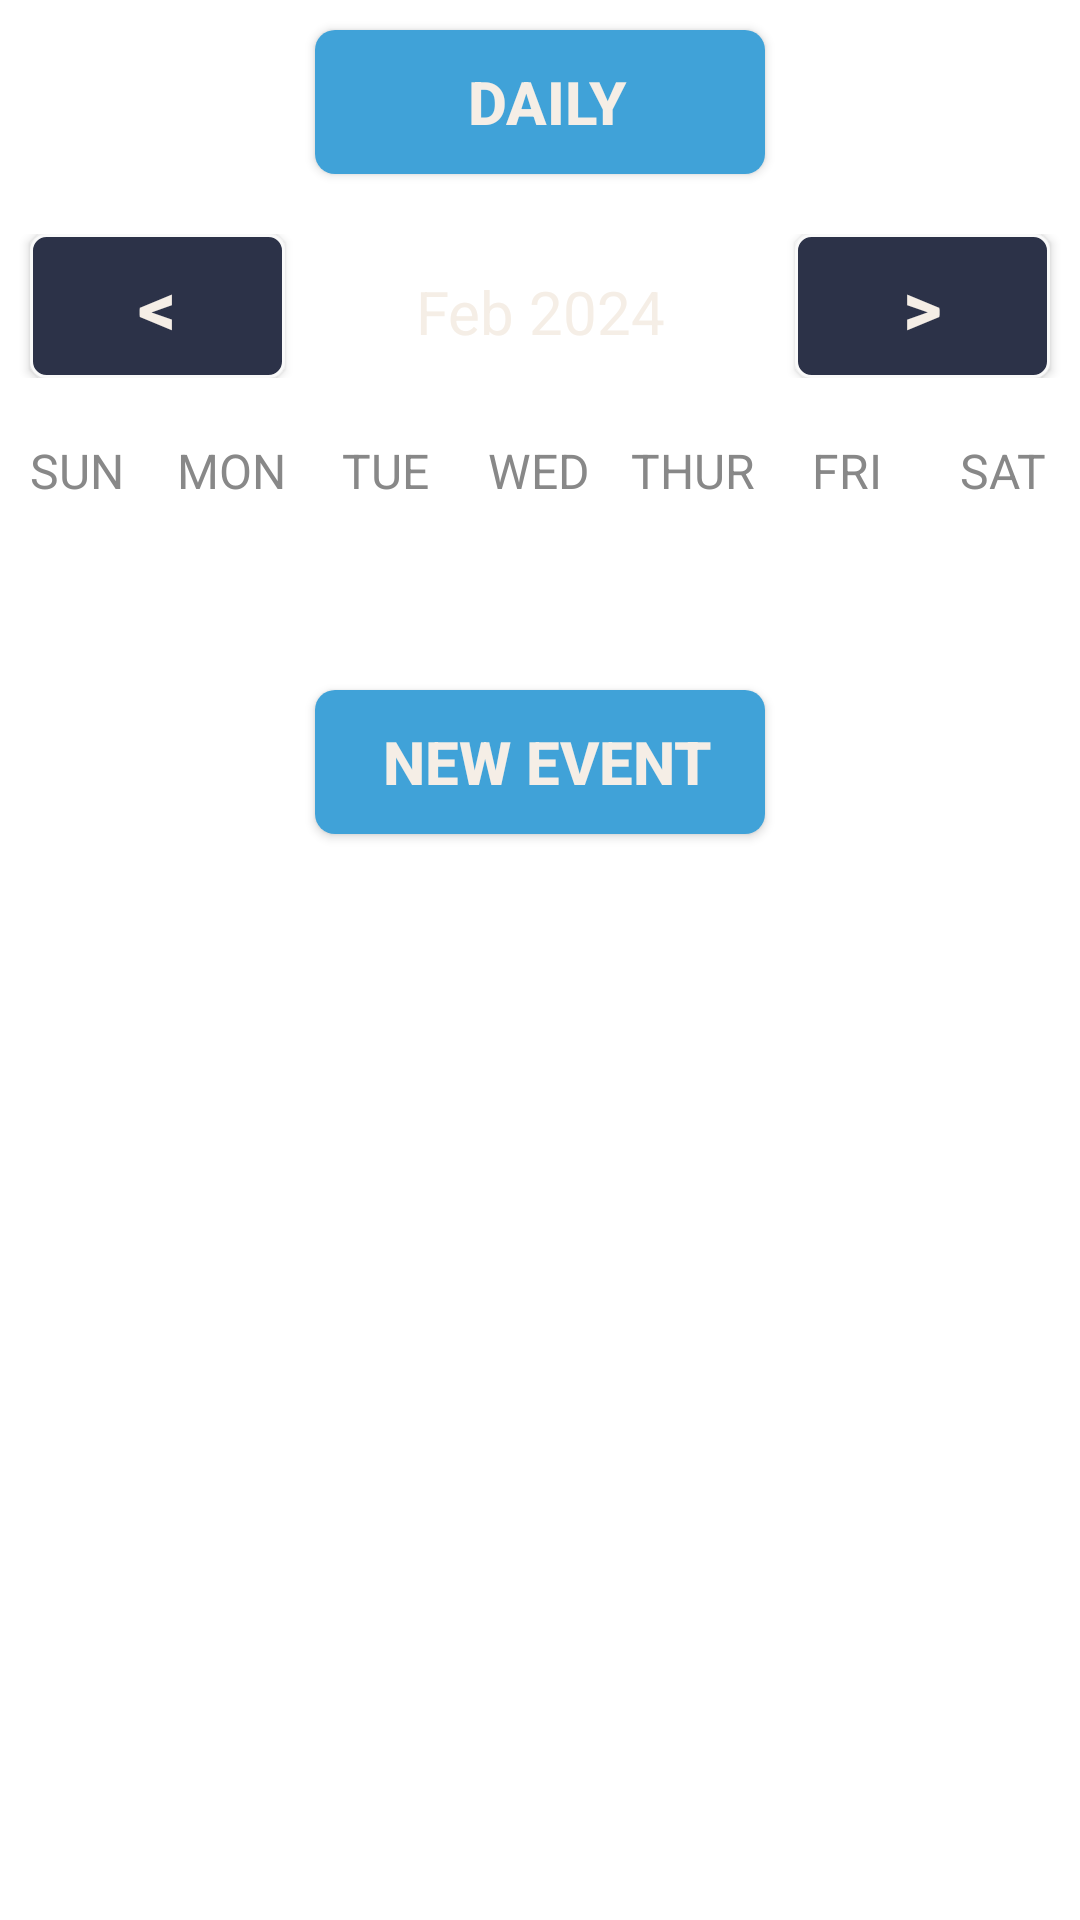

Write the Android layout XML for this screen, with the resource values it uses.
<!-- AndroidManifest.xml: application theme Theme.ProjectAgendaK -->
<!-- res/layout/fragment_week_view_.xml -->
<?xml version="1.0" encoding="utf-8"?>
<LinearLayout xmlns:android="http://schemas.android.com/apk/res/android"
    xmlns:app="http://schemas.android.com/apk/res-auto"
    xmlns:tools="http://schemas.android.com/tools"
    android:layout_width="match_parent"
    android:layout_height="match_parent"
    android:orientation="vertical"
    android:background="@drawable/gradient"
    tools:context=".Fragments.WeekView_Fragment">

    <androidx.appcompat.widget.AppCompatButton
        android:id="@+id/dailyBtn"
        android:background="@drawable/red_button_style"
        android:layout_width="150dp"
        android:layout_height="wrap_content"
        android:layout_gravity="center"
        android:text="DAILY"
        android:textAlignment="center"
        android:layout_marginTop="10dp"
        android:textColor="@color/textFont"
        android:textSize="20sp"
        android:textStyle="bold" />

    <LinearLayout
        android:layout_width="match_parent"
        android:layout_height="wrap_content"
        android:orientation="horizontal"
        android:layout_marginTop="20dp"
        android:layout_marginBottom="20dp">

        <androidx.appcompat.widget.AppCompatButton
            android:layout_marginLeft="10dp"
            android:id="@+id/previousWeekBtn"
            android:background="@drawable/transparent_button_shape"
            android:layout_width="0dp"
            android:layout_height="wrap_content"
            android:layout_weight="1"
            android:text="&lt;"
            android:textAlignment="center"
            android:textColor="@color/textFont"
            android:textSize="25sp"
            android:textStyle="bold" />

        <TextView
            android:id="@+id/monthYearTv"
            android:layout_width="0dp"
            android:layout_weight="2"
            android:layout_height="wrap_content"
            android:text="Feb 2024"
            android:textSize="20sp"
            android:textAlignment="center"
            android:textColor="@color/textFont"/>

        <androidx.appcompat.widget.AppCompatButton
            android:id="@+id/nextWeekBtn"
            style="@style/Widget.AppCompat.Button"
            android:layout_marginRight="10dp"
            android:layout_width="0dp"
            android:layout_height="wrap_content"
            android:layout_weight="1"
            android:background="@drawable/transparent_button_shape"
            android:onClick="nextMonthAction"
            android:text="&gt;"
            android:textAlignment="center"
            android:textColor="@color/textFont"
            android:textSize="25sp"
            android:textStyle="bold" />
    </LinearLayout>

    <LinearLayout
        android:layout_width="match_parent"
        android:layout_height="wrap_content"
        android:orientation="horizontal">

        <TextView
            android:layout_width="0dp"
            android:layout_height="wrap_content"
            android:layout_weight="1"
            android:text="SUN"
            android:textColor="@color/gray"
            android:textAlignment="center"
            android:textSize="16sp"/>

        <TextView
            android:layout_width="0dp"
            android:layout_height="wrap_content"
            android:layout_weight="1"
            android:text="MON"
            android:textColor="@color/gray"
            android:textAlignment="center"
            android:textSize="16sp"/>

        <TextView
            android:layout_width="0dp"
            android:layout_height="wrap_content"
            android:layout_weight="1"
            android:text="TUE"
            android:textColor="@color/gray"
            android:textAlignment="center"
            android:textSize="16sp"/>

        <TextView
            android:layout_width="0dp"
            android:layout_height="wrap_content"
            android:layout_weight="1"
            android:text="WED"
            android:textColor="@color/gray"
            android:textAlignment="center"
            android:textSize="16sp"/>

        <TextView
            android:layout_width="0dp"
            android:layout_height="wrap_content"
            android:layout_weight="1"
            android:text="THUR"
            android:textColor="@color/gray"
            android:textAlignment="center"
            android:textSize="16sp"/>

        <TextView
            android:layout_width="0dp"
            android:layout_height="wrap_content"
            android:layout_weight="1"
            android:text="FRI"
            android:textColor="@color/gray"
            android:textAlignment="center"
            android:textSize="16sp"/>

        <TextView
            android:layout_width="0dp"
            android:layout_height="wrap_content"
            android:layout_weight="1"
            android:text="SAT"
            android:textColor="@color/gray"
            android:textAlignment="center"
            android:textSize="16sp"/>
    </LinearLayout>

    <androidx.recyclerview.widget.RecyclerView
        android:id="@+id/calendarRecyclerView"
        android:layout_width="match_parent"
        android:layout_height="0dp"
        android:layout_weight="1"/>


    <androidx.appcompat.widget.AppCompatButton
        android:id="@+id/newEventBtn"
        android:layout_width="150dp"
        android:layout_height="wrap_content"
        android:text="New Event"
        android:textAlignment="center"
        android:textColor="@color/textFont"
        android:background="@drawable/red_button_style"
        android:textStyle="bold"
        android:layout_gravity="center"
        android:layout_marginTop="5dp"
        android:layout_marginBottom="5dp"
        android:textSize="20sp"/>

    <ListView
        android:id="@+id/eventListView"
        android:layout_width="match_parent"
        android:layout_height="0dp"
        android:layout_marginBottom="70dp"
        android:layout_weight="5"/>

</LinearLayout>
<!-- resources referenced by this layout -->
<resources>
  <color name="gray">#888</color>
  <color name="textFont">#F5EEE6</color>
  <!-- drawable red_button_style (drawable) -->
  <?xml version="1.0" encoding="utf-8"?>
  <shape xmlns:android="http://schemas.android.com/apk/res/android"
      android:dither="true"
      android:shape="rectangle">
      <solid android:color="@color/green" />
      <corners android:radius="6.5dp" />
      <padding
          android:bottom="5sp"
          android:left="5sp"
          android:top="5sp" />
  </shape>
  <!-- drawable transparent_button_shape (drawable) -->
  <?xml version="1.0" encoding="utf-8"?>
  <shape xmlns:android="http://schemas.android.com/apk/res/android"
          android:shape="rectangle">
      <solid android:color="#2C3248"/>
      <corners android:radius="5dp"/>
      <stroke android:width="1dp" android:color="#F9F9F9" />
      <padding android:top="0dp" android:left="0dp" android:bottom="0dp" android:right="0dp"/>
  </shape>
  <style name="Theme.ProjectAgendaK" parent="Theme.MaterialComponents.Light.NoActionBar">
          
          
      </style>
  <color name="green">#40A2D8</color>
</resources>
